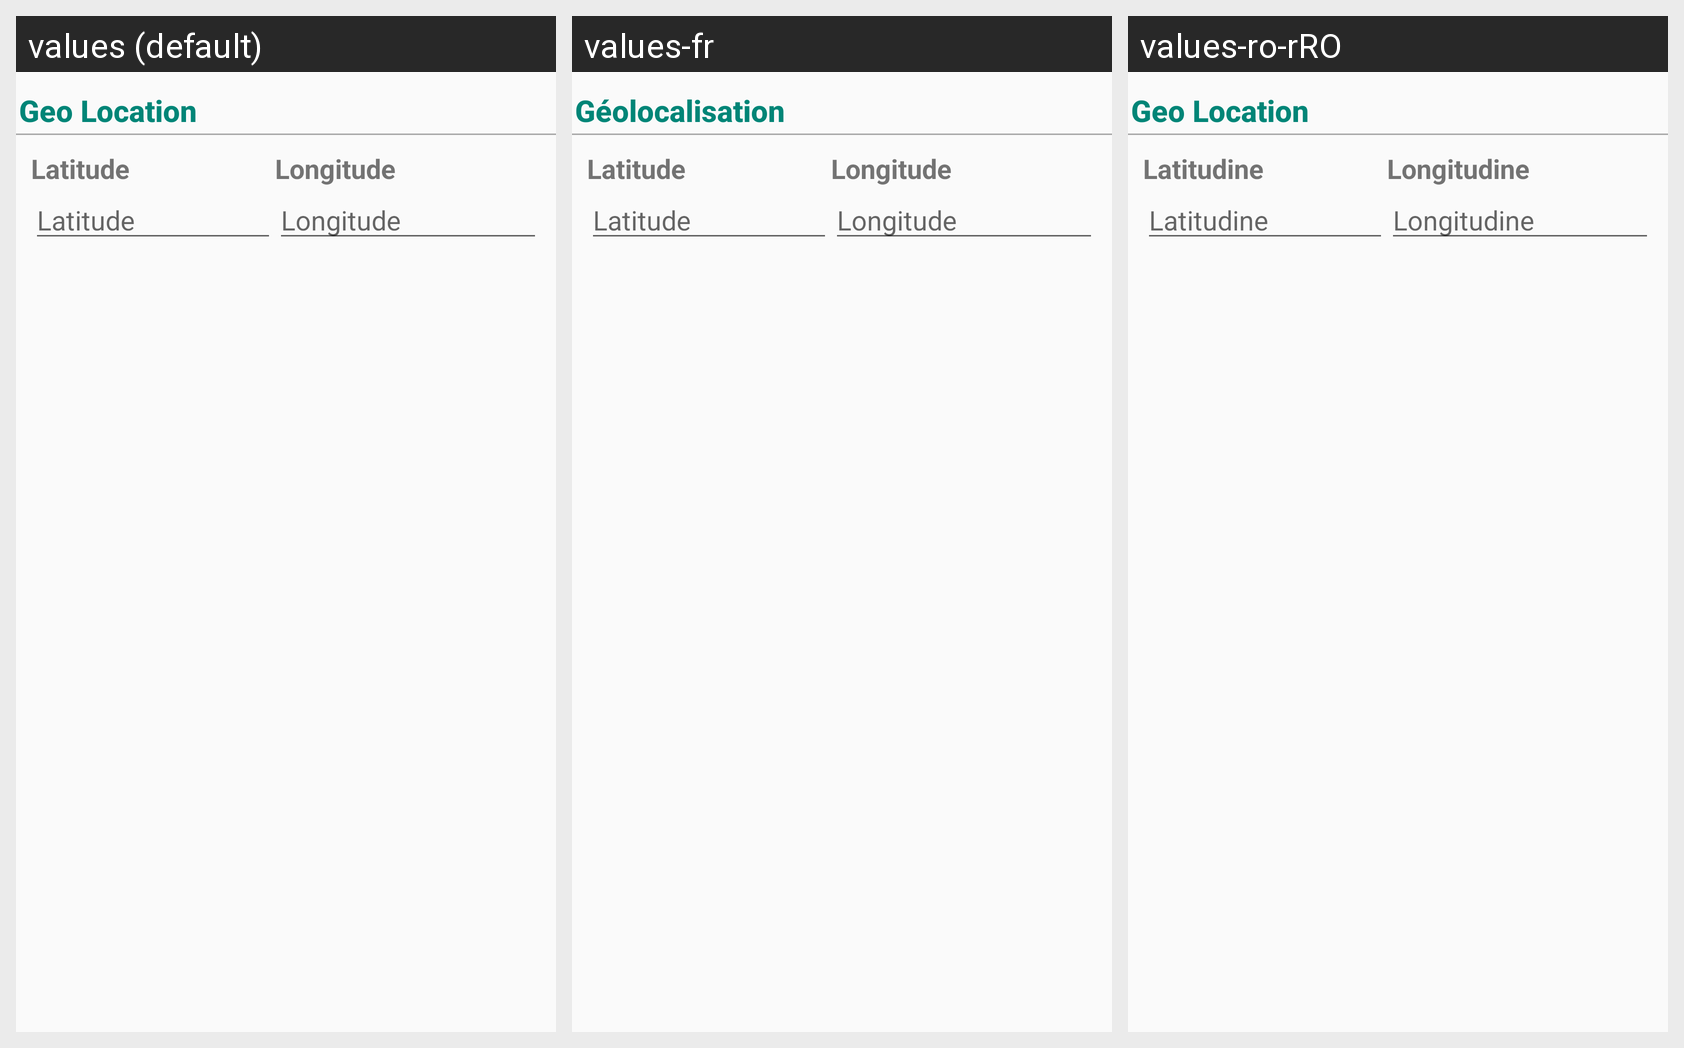

Translations of the strings shown on this Android screen, per locale in the grid:
Android screen res/layout/fragment_edit_location.xml rendered under 3 locales, left to right: values (default), values-fr, values-ro-rRO. Device: Nexus 5 (rendered at 1080×1920; each locale shown at half size, 540×960, under a caption strip naming it); theme ActivityTheme.
Strings drawn on this screen, with the default value and each locale's value (text and hints the layout hard-codes, and strings that could not be matched under every locale, appear in the picture but are not listed):

geo_location
  values: Geo Location
  values-fr: Géolocalisation
  values-ro-rRO: Geo Location  [not translated; the default value is used]

latitude
  values: Latitude
  values-fr: Latitude
  values-ro-rRO: Latitudine

longitude
  values: Longitude
  values-fr: Longitude
  values-ro-rRO: Longitudine
